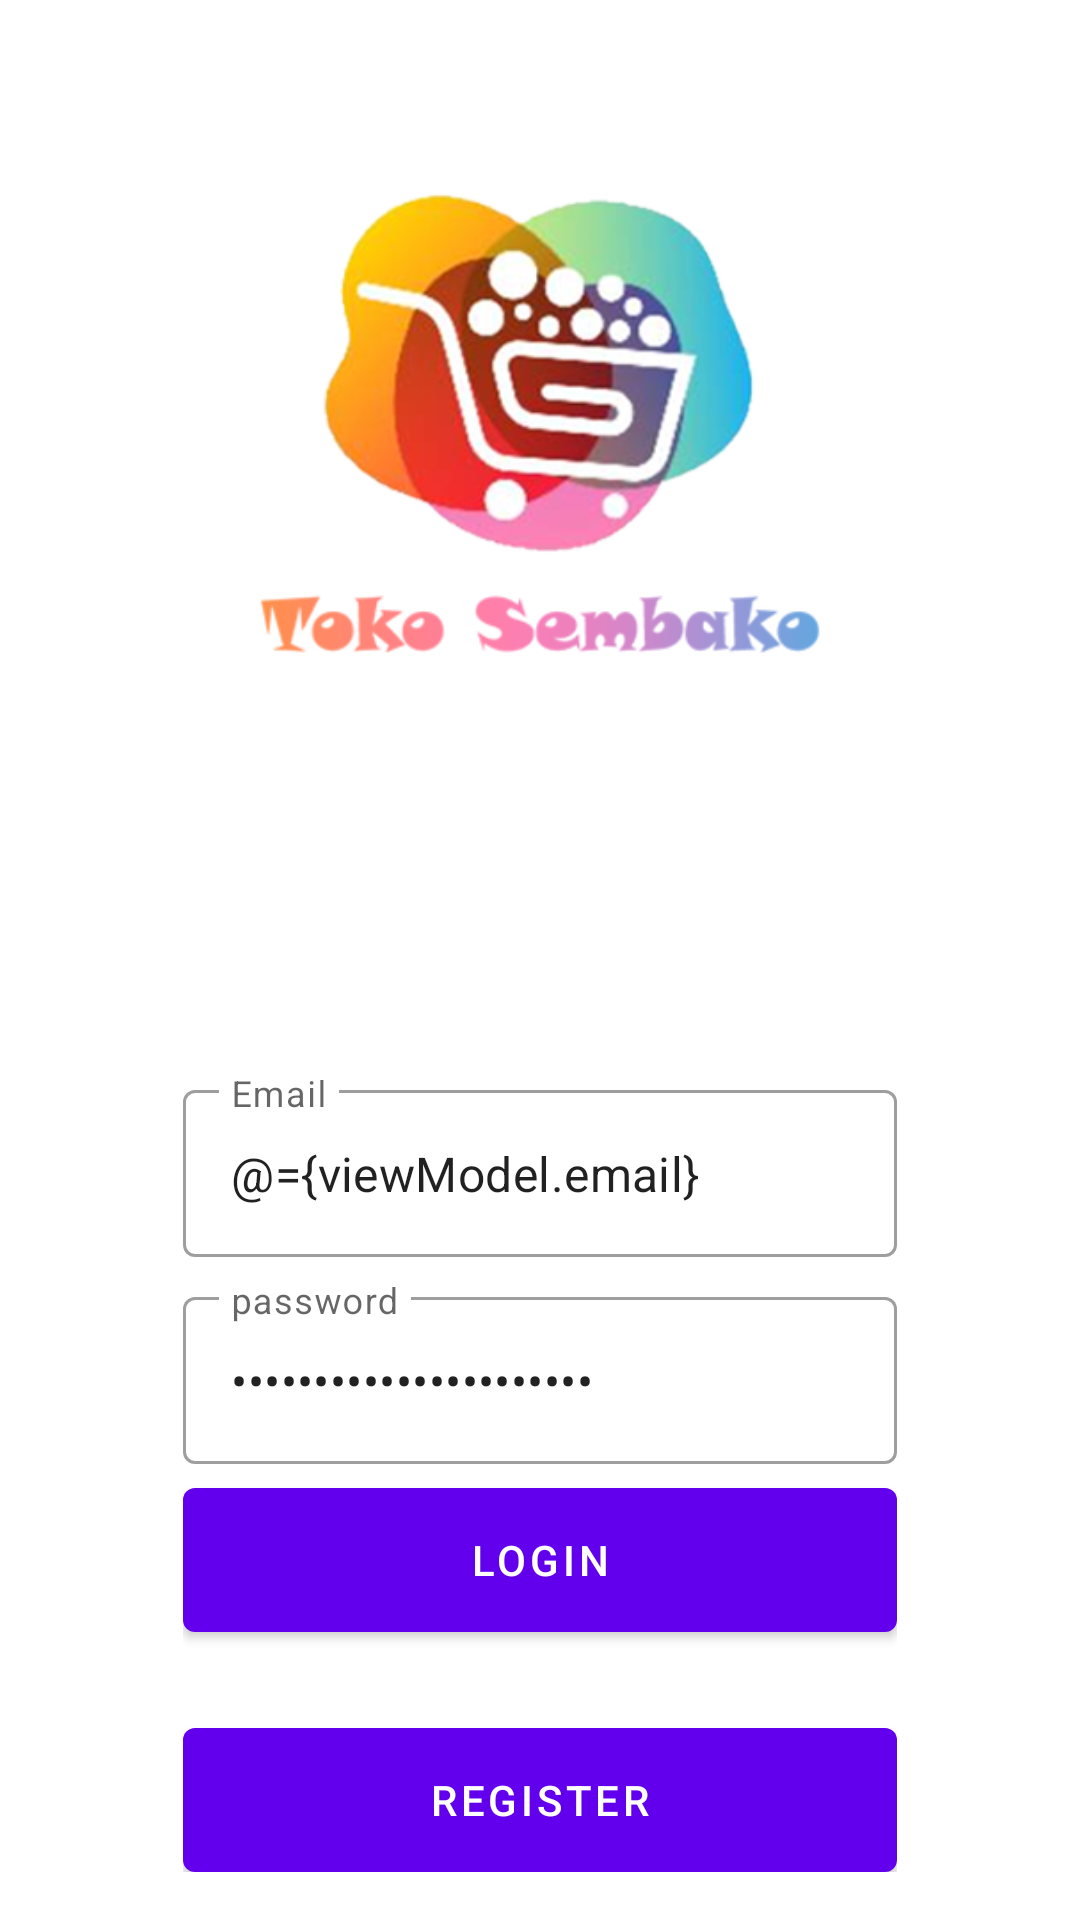

Write the Android layout XML for this screen, with the resource values it uses.
<!-- AndroidManifest.xml: application theme Theme.Apptokoko -->
<!-- res/layout/fragment_login.xml -->
<?xml version="1.0" encoding="utf-8"?>
<layout xmlns:android="http://schemas.android.com/apk/res/android"
    xmlns:app="http://schemas.android.com/apk/res-auto"
    xmlns:tools="http://schemas.android.com/tools">

    <data>
        <variable
            name="viewModel"
            type="com.apptokoko.app.ui.auth.AuthViewModel" />
    </data>

    <androidx.coordinatorlayout.widget.CoordinatorLayout
        android:layout_width="match_parent"
        android:layout_height="match_parent"
        tools:context=".ui.auth.LoginFragment">

        <androidx.constraintlayout.widget.ConstraintLayout
            android:layout_width="match_parent"
            android:layout_height="match_parent">

            <ImageView
                android:id="@+id/imageView"
                android:layout_width="match_parent"
                android:layout_height="match_parent"
                android:scaleType="centerCrop"
                android:src="@drawable/tk_bg_auth" />

            <LinearLayout
                android:layout_width="0dp"
                android:layout_height="wrap_content"
                android:gravity="center"
                android:orientation="vertical"
                android:padding="16dp"
                app:layout_constraintWidth_percent="0.75"
                app:layout_constraintVertical_bias="0.85"
                app:layout_constraintBottom_toBottomOf="parent"
                app:layout_constraintEnd_toEndOf="parent"
                app:layout_constraintStart_toStartOf="parent">

                <com.google.android.material.textfield.TextInputLayout
                    android:layout_width="match_parent"
                    android:layout_height="wrap_content"
                    style="@style/Widget.MaterialComponents.TextInputLayout.OutlinedBox"
                    android:hint="@string/email">

                    <com.google.android.material.textfield.TextInputEditText
                        android:layout_width="match_parent"
                        android:layout_height="wrap_content"
                        android:id="@+id/editEmail"
                        android:inputType="textEmailAddress"
                        android:text="@={viewModel.email}"/>

                </com.google.android.material.textfield.TextInputLayout>

                <com.google.android.material.textfield.TextInputLayout
                    android:layout_width="match_parent"
                    android:layout_height="wrap_content"
                    style="@style/Widget.MaterialComponents.TextInputLayout.OutlinedBox"
                    android:layout_marginTop="8dp"
                    android:hint="@string/password">

                    <com.google.android.material.textfield.TextInputEditText
                        android:layout_width="match_parent"
                        android:layout_height="wrap_content"
                        android:id="@+id/editPassword"
                        android:inputType="textPassword"
                        android:text="@={viewModel.password}"/>

                </com.google.android.material.textfield.TextInputLayout>

                <com.google.android.material.button.MaterialButton
                    android:id="@+id/buttonLogin"
                    android:layout_width="match_parent"
                    android:layout_height="wrap_content"
                    android:insetBottom="0dp"
                    android:insetTop="0dp"
                    android:onClick="@{()-> viewModel.login()}"
                    android:text="@string/login"
                    android:layout_marginTop="8dp"/>

                <com.google.android.material.button.MaterialButton
                    android:id="@+id/buttonRegister"
                    android:layout_width="match_parent"
                    android:layout_height="wrap_content"
                    android:insetBottom="0dp"
                    android:insetTop="0dp"
                    android:text="@string/register"
                    android:layout_marginTop="32dp"/>

            </LinearLayout>
        </androidx.constraintlayout.widget.ConstraintLayout>

    </androidx.coordinatorlayout.widget.CoordinatorLayout>
</layout>
<!-- resources referenced by this layout -->
<resources>
  <!-- drawable tk_bg_auth: png bitmap (drawable, 79230 bytes) -->
  <string name="email">Email</string>
  <string name="login">Login</string>
  <string name="password">password</string>
  <string name="register">Register</string>
  <style name="Theme.Apptokoko" parent="Theme.MaterialComponents.DayNight.DarkActionBar">
          
          <item name="colorPrimary">@color/purple_500</item>
          <item name="colorPrimaryVariant">@color/purple_700</item>
          <item name="colorOnPrimary">@color/white</item>
          
          <item name="colorSecondary">@color/teal_200</item>
          <item name="colorSecondaryVariant">@color/teal_700</item>
          <item name="colorOnSecondary">@color/black</item>
          
          <item name="android:statusBarColor" tools:targetApi="l">?attr/colorPrimaryVariant</item>
          
      </style>
  <!-- not gathered from this repository: default colours our renderer supplied (Android Studio template values) -->
  <color name="purple_500">#FF6200EE</color>
  <color name="purple_700">#FF3700B3</color>
  <color name="teal_200">#FF03DAC5</color>
  <color name="teal_700">#FF018786</color>
  <color name="black">#FF000000</color>
  <color name="white">#FFFFFFFF</color>
</resources>
